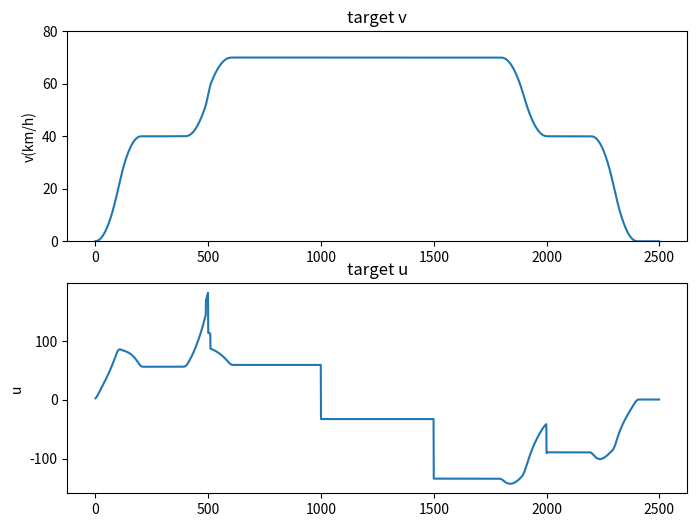

The script that saved this image: (Note: this script raises an exception after producing the figure.)
#!/usr/bin/env python
# encoding: utf-8
"""
@File   : model
@author : wuziheng
@Date   : 3/20/18 
@license: 
"""
# 通过某一时刻的列车速度和当前推力以及时刻点返回下一时刻的列车速度。
def train_model(t, v_t, u_t):
    """
    fitting curve by Train csv data, describe the relationship between the next sample point time with this point
    velocity and traction force. this is called dynamic system description
    :param t: Train sample time point
    :param v_t: t sample point velocity
    :param u_t: t sample point traction force
    :return: t+1 sample point velocity
    """
    if t < 500:
        v_t1 = -0.0002 * (v_t ** 2) + 1.0005 * v_t + 0.0054 * u_t - 0.0035
    elif t < 1000:
        v_t1 = -0.00007 * (v_t ** 2) + 1.0007 * v_t + 0.0050 * u_t - 0.0026
    elif t < 1500:
        v_t1 = 0.00006 * (v_t ** 2) + 0.9987 * v_t + 0.0061 * u_t - 0.0030
    elif t < 2000:
        v_t1 = 0.0002 * (v_t ** 2) + 0.9987 * v_t + 0.0066 * u_t - 0.0041
    else:
        v_t1 = 0.0004 * (v_t ** 2) + 0.9977 * v_t + 0.0061 * u_t - 0.0030
    return v_t1


def utrain_model(t, v_t1, v_t):
    """
    :param t: Train sample time point
    :param v_t1: t+1 sample point velocity
    :param v_t: t sample point velocity
    :return: need traction force according to the Train model
    """
    if t < 500:
        u_t = (v_t1 + 0.0002 * (v_t ** 2) - 1.0005 * v_t + 0.0035) / 0.0054
    elif t < 1000:
        u_t = (-0.00007 * (v_t ** 2) + 1.0007 * v_t - 0.0026 - v_t1) / (- 0.0050)
    elif t < 1500:
        u_t = (0.00006 * (v_t ** 2) + 0.9987 * v_t - 0.0030 - v_t1) / (-0.0061)
    elif t < 2000:
        u_t = (0.0002 * (v_t ** 2) + 0.9987 * v_t - 0.0041 - v_t1) / (-0.0066)
    else:
        u_t = (0.0004 * (v_t ** 2) + 0.9977 * v_t - 0.0030 - v_t1) / (-0.0061)
    return u_t

# 列车的目标曲线
def curve(t):
    """
    target curve for the Train during the sample fragment
    :param t: time point
    :return: target velocity at t point
    """
    if 100 > t >= 0:
        velocity = (0.8 * (t / 20) ** 2)
    elif 200 > t >= 100:
        velocity = 40 - 0.8 * (t / 20 - 10) ** 2
    elif 400 > t >= 200:
        velocity = 40
    elif 500 > t >= 400:
        velocity = 0.6 * (t / 20 - 20) ** 2 + 40
    elif 600 > t >= 500:
        velocity = 70 - 0.5 * (t / 20 - 30) ** 2
    elif 1800 > t >= 600:
        velocity = 70
    elif 1900 > t >= 1800:
        velocity = 70 - 0.6 * (t / 20 - 90) ** 2
    elif 2000 > t >= 1900:
        velocity = 40 + 0.6 * (t / 20 - 100) ** 2
    elif 2200 > t >= 2000:
        velocity = 40
    elif 2300 > t >= 2200:
        velocity = 40 - 0.8 * (t / 20 - 110) ** 2
    elif 2400 > t >= 2300:
        velocity = 0.8 * (t / 20 - 120) ** 2
    else:
        velocity = 0
    return velocity

# t时刻左右10的区间内所有速度的平均值
def target_v(t):
    return sum([curve(i) for i in range(t-10, t+10)])/20


def target_u(t):
    return utrain_model(t,target_v(t+1),target_v(t))

if __name__ == "__main__":

    import matplotlib.pyplot as plt
    t_v = [target_v(i) for i in range(2500)]
    t_u = [target_u(i) for i in range(2500)]

    plt.figure(1)
    fig = plt.gcf()
    fig.set_size_inches(8, 6)
    plt.subplot(212);plt.title('target u');plt.plot(t_u);plt.ylabel("u")
    plt.subplot(211);plt.title('target v');plt.plot(t_v);plt.ylabel("v(km/h)");plt.ylim(0,80)
    fig.savefig('../fig/target_v_u.png', dpi=100)


    import csv
    import numpy as np

    s_u = []
    s_v = []
    with open('../csv/1.csv', 'rb') as f:
        reader = csv.reader(f)
        for row in reader:
            s_v.append(int(row[0]))
            s_u.append(int(row[1]))

    sample_start = 50
    sample_end = 2400
    s_u = np.array(s_u)[sample_start:sample_end]
    s_v = np.array(s_v)[sample_start:sample_end]

    plt.figure(2)
    fig = plt.gcf()
    fig.set_size_inches(8, 6)
    plt.subplot(212); plt.title('target u');plt.plot(s_u);plt.ylabel("u")
    plt.subplot(211); plt.title('target v');plt.plot(s_v/10.0);plt.ylabel("v(km/h)");plt.ylim(0,80)
    fig.savefig('../fig/sample_v_u.png', dpi=100)
